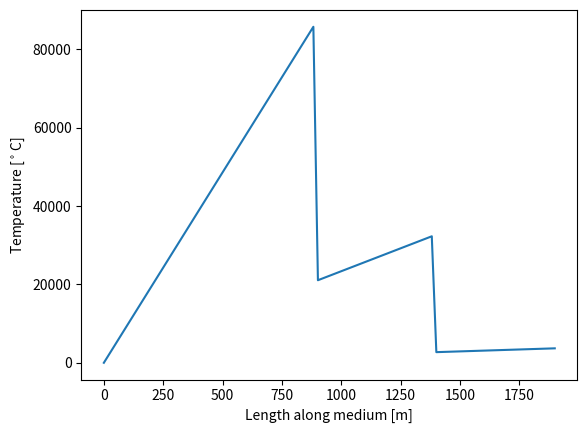

Source code (Python):
import numpy as np
from scipy import linalg
import matplotlib.pyplot as plt

""" Collection of Finite Difference functions to solve for values,
such as temperature, potential, etc.
Do try to separate steady-state and transient formulations to increase
speed and reduce computational complexity - in case of iterative usage

"""


def diffusion_1d_steady(T_start, T_end, L, k, rho, Cp, x_steps, ):
    """`diffusion_1d_steady(...)` is used to calculate the 1D
    Poisson (Heat) equation at steady state.

    - I basically solve this https://en.wikipedia.org/wiki/Numerical_solution_of_the_convection-diffusion_equation
    but in 1D and with the time derivative terms removed (steady-state). The boundary conditions are set to be adiabatic

    - https://people.sc.fsu.edu/~jburkardt/classes/math1091_2020/poisson_1d_steady/poisson_1d_steady.pdf also gives an
    example of the discretisation and numerical methods used

    Parameters
    ----------
    `T_start` : float
        Fixed Temperature at start of medium
    `T_end` : float
        Fixed Temperature at end of medium
    `L` : list
        Length of 1-D medium
    `k` : list
        Material conductivity coeffcient
    `rho` : list
        Material mass density
    `Cp` : list
        Specific Heat capacity
    `x_steps` : int
        Number of interior nodes

    Returns
    -------
   `x_grid` : ndarray
        Length-wise discretisation of points
    `sol_x` : ndarray
        Steady-state temperature at discrete nodes
    """


    # Calculation of Diffusion Coefficient (see description links)
    kappa = np.zeros(x_steps)

    # Discretise medium into x_steps number of nodes
    x_grid = np.linspace(0, max(L), x_steps)

    for idx, length in enumerate(L):
        if idx:
            kappa[np.bitwise_and(L[idx - 1] < x_grid, x_grid <= length)] = k[idx] / (Cp[idx] * rho[idx])
        else:
            kappa[x_grid <= length] = k[idx] / (Cp[idx] * rho[idx])

    # Compute length of discrete element
    dx = 1 / x_steps

    # Pre-factor for elements within Finite-Difference (FD) matrix
    fd_factor = kappa / dx ** 2

    # Allocate matrix and vector for solving
    A = np.eye(x_steps)
    b = np.zeros(x_steps)

    # Setup of FD matrix
    np.fill_diagonal(A[1:-1, 1:-1], 2 * fd_factor[1:-1])
    np.fill_diagonal(A[1:-1, 2:], -fd_factor[2:])
    np.fill_diagonal(A[1:-1, :-2], -fd_factor[:-2])

    # # Uncomment below to visualise A matrix sparsity
    # plt.spy(A, marker = "o", markersize= 15, alpha = 1, color = 'red')
    # plt.show()

    # Set up conditions of b vector for adiabatic boundary
    b[0] = T_start
    b[-1] = T_end

    # Making any element, except 0 and -1, non-zero represents an input
    # heat flux. This can be used to add sources/sinks to the poisson equation
    # Below line is set such that no added/removed heat
    # COMMENT: any reason? Is already 0
    # b[1:-1] = 0

    # Solve System of Equations
    sol_x = linalg.solve(A, b)

    return x_grid, sol_x


def test_func_1():
    x, y = diffusion_1d_steady(T_start=15, T_end=3700, L=(900, 1400, 1900), k=(4, 5, 6), rho=(3500, 1000, 500),
                               Cp=(570, 600, 120), x_steps=100)

    plt.plot(x, y)
    plt.xlabel("Length along medium [m]")
    plt.ylabel(r"Temperature [$^\circ$C]")

    plt.show()


if __name__ == '__main__':
    test_func_1()
